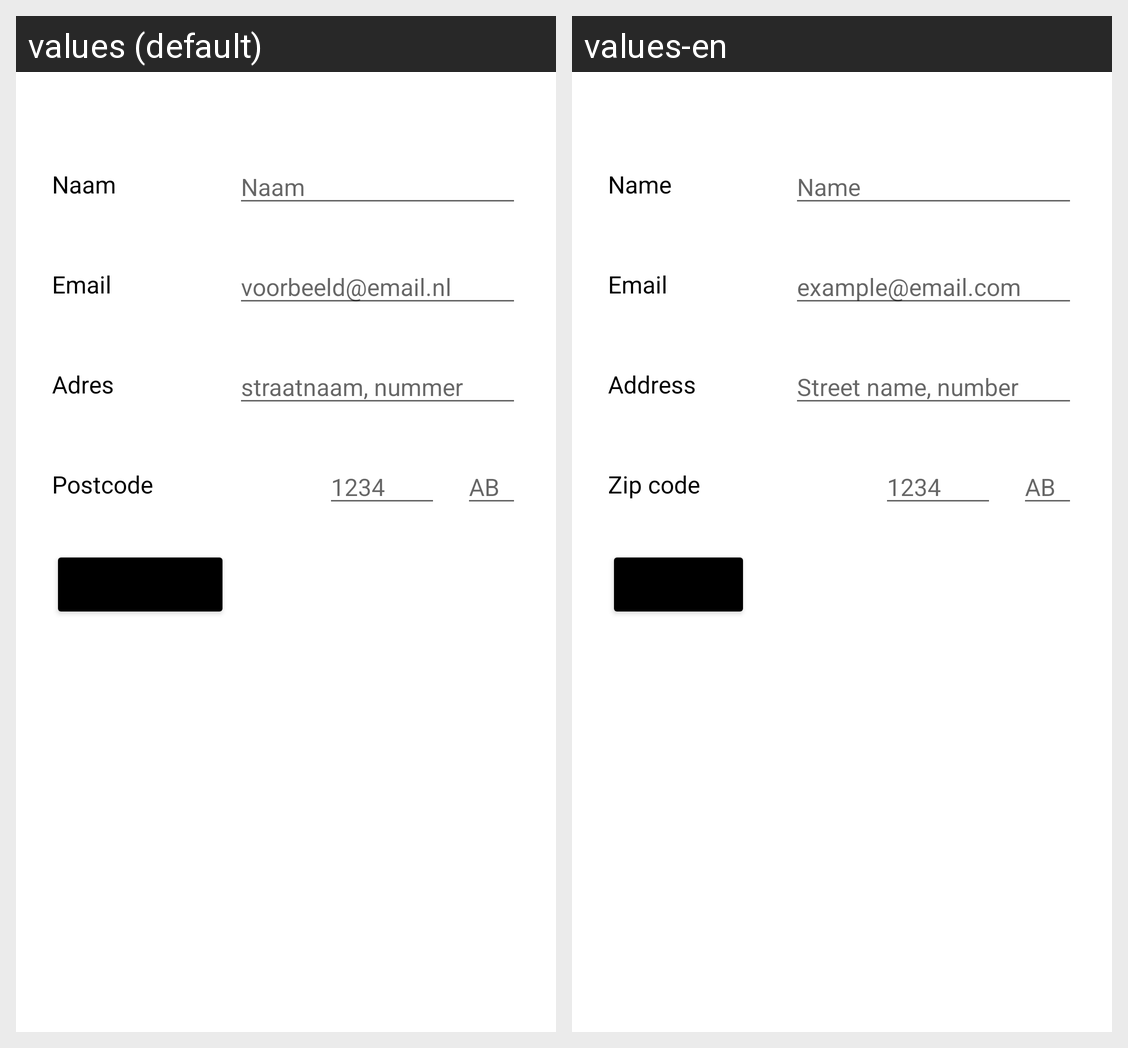

Translations of the strings shown on this Android screen, per locale in the grid:
Android screen res/layout/activity_edit_account.xml rendered under 2 locales, left to right: values (default), values-en. Device: Nexus 5 (rendered at 1080×1920; each locale shown at half size, 540×960, under a caption strip naming it); theme Theme.MovieMenace.
Strings drawn on this screen, with the default value and each locale's value (text and hints the layout hard-codes, and strings that could not be matched under every locale, appear in the picture but are not listed):

name
  values: Naam
  values-en: Name

register_name_placeholder
  values: Naam
  values-en: Name

email
  values: Email
  values-en: Email

email_example_placeholder
  values: voorbeeld@email.nl
  values-en: example@email.com

address
  values: Adres
  values-en: Address

register_address_placeholder
  values: straatnaam, nummer
  values-en: Street name, number

post
  values: Postcode
  values-en: Zip code

zip_code_example_placeholder_2
  values: AB
  values-en: AB

zip_code_example_placeholder
  values: 1234
  values-en: 1234
